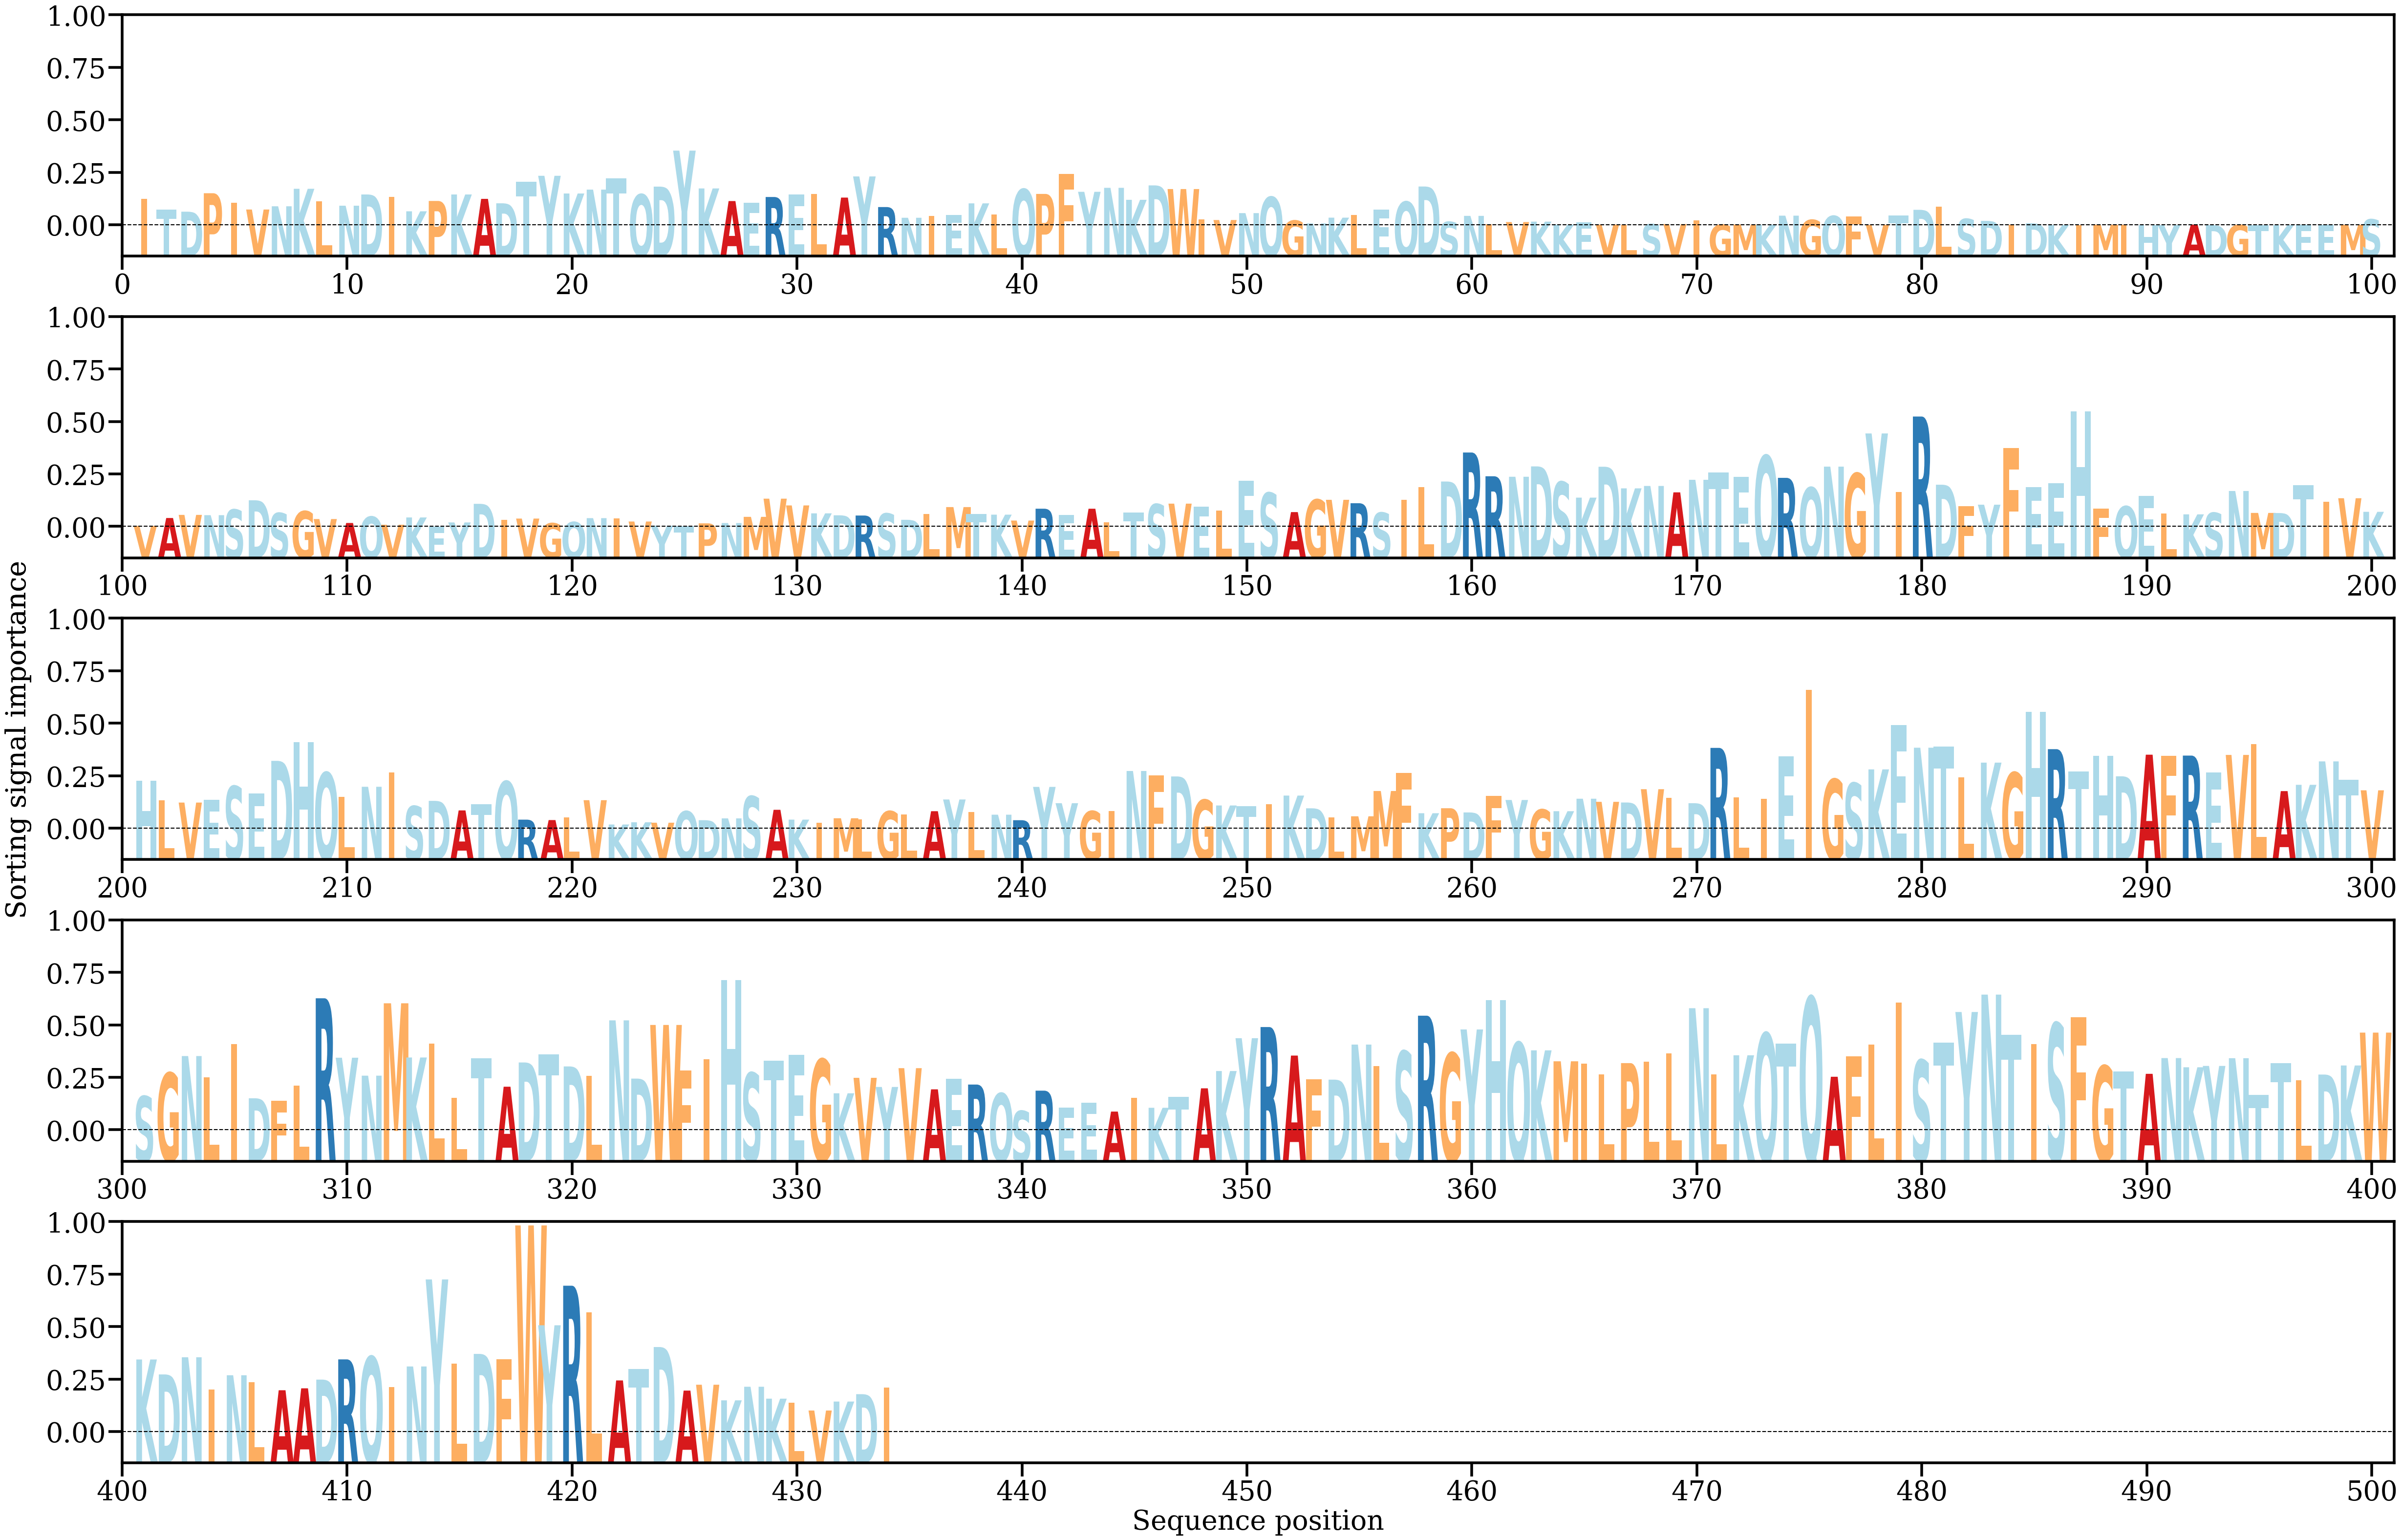

Data behind this chart, as committed beside it:
AA, Alpha
I, [0.00150815]
T, [0.00090366]
D, [0.00078167]
P, [0.00183572]
I, [0.00130273]
V, [0.0009053]
N, [0.00108978]
K, [0.00208889]
L, [0.00137841]
N, [0.00112271]
D, [0.0017643]
I, [0.00163385]
K, [0.00080253]
P, [0.00139407]
K, [0.00176439]
A, [0.00151375]
D, [0.00126029]
T, [0.00248145]
Y, [0.00283069]
K, [0.00182002]
N, [0.00204174]
T, [0.00269583]
Q, [0.00176473]
D, [0.00221332]
Y, [0.00426731]
K, [0.00210831]
A, [0.00138818]
E, [0.00129633]
R, [0.00162008]
E, [0.00177108]
L, [0.00178032]
A, [0.00158674]
Y, [0.00279368]
R, [0.00104588]
N, [0.00043429]
I, [0.00054819]
E, [0.00060404]
K, [0.00125669]
L, [0.00061503]
Q, [0.00206317]
P, [0.00179546]
F, [0.00295057]
Y, [0.00191627]
N, [0.00214388]
K, [0.00145897]
D, [0.00228259]
W, [0.00207422]
I, [0.00035155]
V, [0.00030613]
N, [0.00069911]
Q, [0.00162025]
G, [0.00027587]
N, [0.00011251]
K, [0.00044084]
L, [0.00060274]
E, [0.0009073]
Q, [0.00135029]
D, [0.00221901]
S, [0.00020103]
N, [0.0005425]
... 374 more rows
